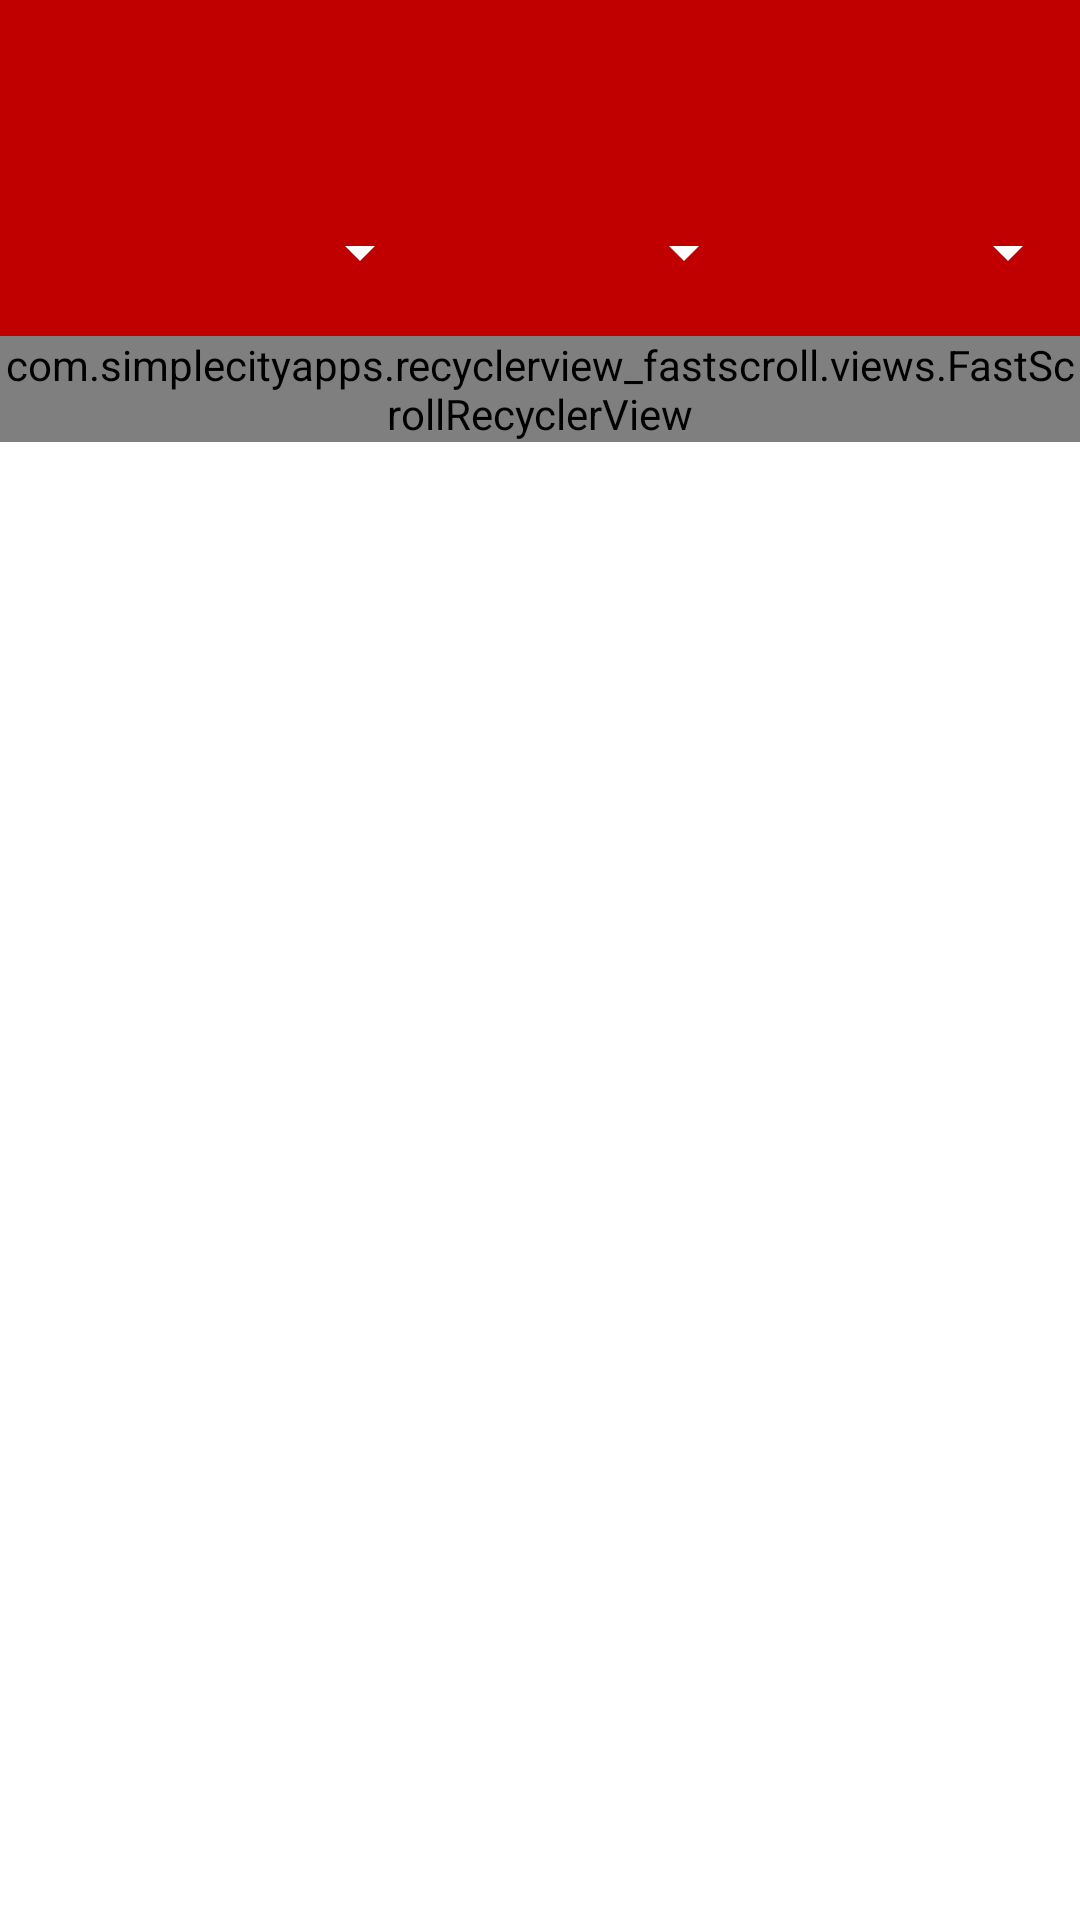

Write the Android layout XML for this screen, with the resource values it uses.
<!-- AndroidManifest.xml: application theme AppTheme -->
<!-- res/layout/activity_main.xml -->
<?xml version="1.0" encoding="utf-8"?>
<LinearLayout
    xmlns:android="http://schemas.android.com/apk/res/android"
    xmlns:app="http://schemas.android.com/apk/res-auto"
    xmlns:tools="http://schemas.android.com/tools"
    android:layout_width="match_parent"
    android:layout_height="match_parent">


<androidx.drawerlayout.widget.DrawerLayout
    android:layout_width="match_parent"
    android:layout_height="match_parent"
    android:id="@+id/drawer_layout"
    tools:context=".MainActivity">

<androidx.coordinatorlayout.widget.CoordinatorLayout
    android:layout_width="match_parent"
    android:layout_height="wrap_content">

    <com.google.android.material.appbar.AppBarLayout
        android:background="@color/white"
        android:layout_width="match_parent"
        android:layout_height="match_parent">

        <androidx.appcompat.widget.Toolbar
            android:id="@+id/toolbar"
            android:layout_width="match_parent"
            android:layout_height="?attr/actionBarSize"
            android:theme="@style/ToolbarTheme"/>

    </com.google.android.material.appbar.AppBarLayout>


</androidx.coordinatorlayout.widget.CoordinatorLayout>
    <LinearLayout
        android:layout_width="match_parent"
        android:layout_height="match_parent"
        android:orientation="vertical">

        <LinearLayout
            android:theme="@style/ToolbarTheme"
            android:id="@+id/sort_layout"
            android:layout_marginTop="?attr/actionBarSize"
            android:layout_width="match_parent"
            android:layout_height="?attr/actionBarSize"
            android:orientation="horizontal"
            android:weightSum="20">
            <Spinner
                android:id="@+id/type_sort"
                android:layout_width="match_parent"
                android:layout_height="match_parent"
                android:layout_weight="6"/>
            <Spinner
                android:id="@+id/param_sort"
                android:layout_width="match_parent"
                android:layout_height="match_parent"
                android:layout_weight="7"/>

            <Spinner
                android:id="@+id/order_sort"
                android:layout_width="match_parent"
                android:layout_height="match_parent"
                android:layout_weight="7" />
        </LinearLayout>
        <com.simplecityapps.recyclerview_fastscroll.views.FastScrollRecyclerView
            android:id="@+id/poke_list_recycler_view"
            android:layoutAnimation="@anim/layout_animation_fade_in"
            app:fastScrollPopupBgColor="@color/colorAccent"
            app:fastScrollPopupTextColor="@android:color/primary_text_dark"
            app:fastScrollThumbColor="@color/colorAccent"
            app:fastScrollPopupTextSize="56sp"
            app:fastScrollPopupBackgroundSize="88dp"
            app:fastScrollTrackColor="#1f000000"
            app:fastScrollPopupPosition="adjacent"
            android:layout_width="match_parent"
            android:layout_height="wrap_content"
            />
    </LinearLayout>
    <com.google.android.material.navigation.NavigationView
        android:id="@+id/navigation_view"
        android:layout_width="wrap_content"
        android:layout_height="match_parent"
        app:headerLayout="@layout/drawer_header"
        app:menu="@menu/drawer"
        android:layout_gravity="start"/>
</androidx.drawerlayout.widget.DrawerLayout>

</LinearLayout>
<!-- res/layout/drawer_header.xml (included above) -->
<?xml version="1.0" encoding="utf-8"?>
<RelativeLayout
    xmlns:android="http://schemas.android.com/apk/res/android"
    android:layout_width="match_parent"
    android:layout_height="150dp"
    android:background="@color/white"
    android:theme="@style/ThemeOverlay.AppCompat.Light">
    <TextView
        android:layout_width="match_parent"
        android:layout_height="wrap_content"
        android:text="Hello, Drawer!"
        android:id="@+id/textView"
        android:padding="16dp"
        android:layout_alignParentBottom="true"/>
</RelativeLayout>
<!-- resources referenced by this layout -->
<resources>
  <color name="colorAccent">#D81B60</color>
  <color name="white">#ffffff</color>
  <style name="ToolbarTheme" parent="Theme.AppCompat.Light">
          <item name="android:background">@color/toolbar</item>
          <item name="android:textColorPrimary">#FFFFFF</item>
          <item name="android:textColorSecondary">#FFFFFF</item>
      </style>
  <style name="AppTheme" parent="Theme.AppCompat.Light.NoActionBar">
          
          <item name="colorPrimary">@color/colorPrimary</item>
          <item name="colorPrimaryDark">@color/colorPrimaryDark</item>
          <item name="colorAccent">@color/colorAccent</item>
      </style>
  <color name="toolbar">#C00000</color>
  <color name="colorPrimary">#FF0000</color>
  <color name="colorPrimaryDark">#810000</color>
</resources>
